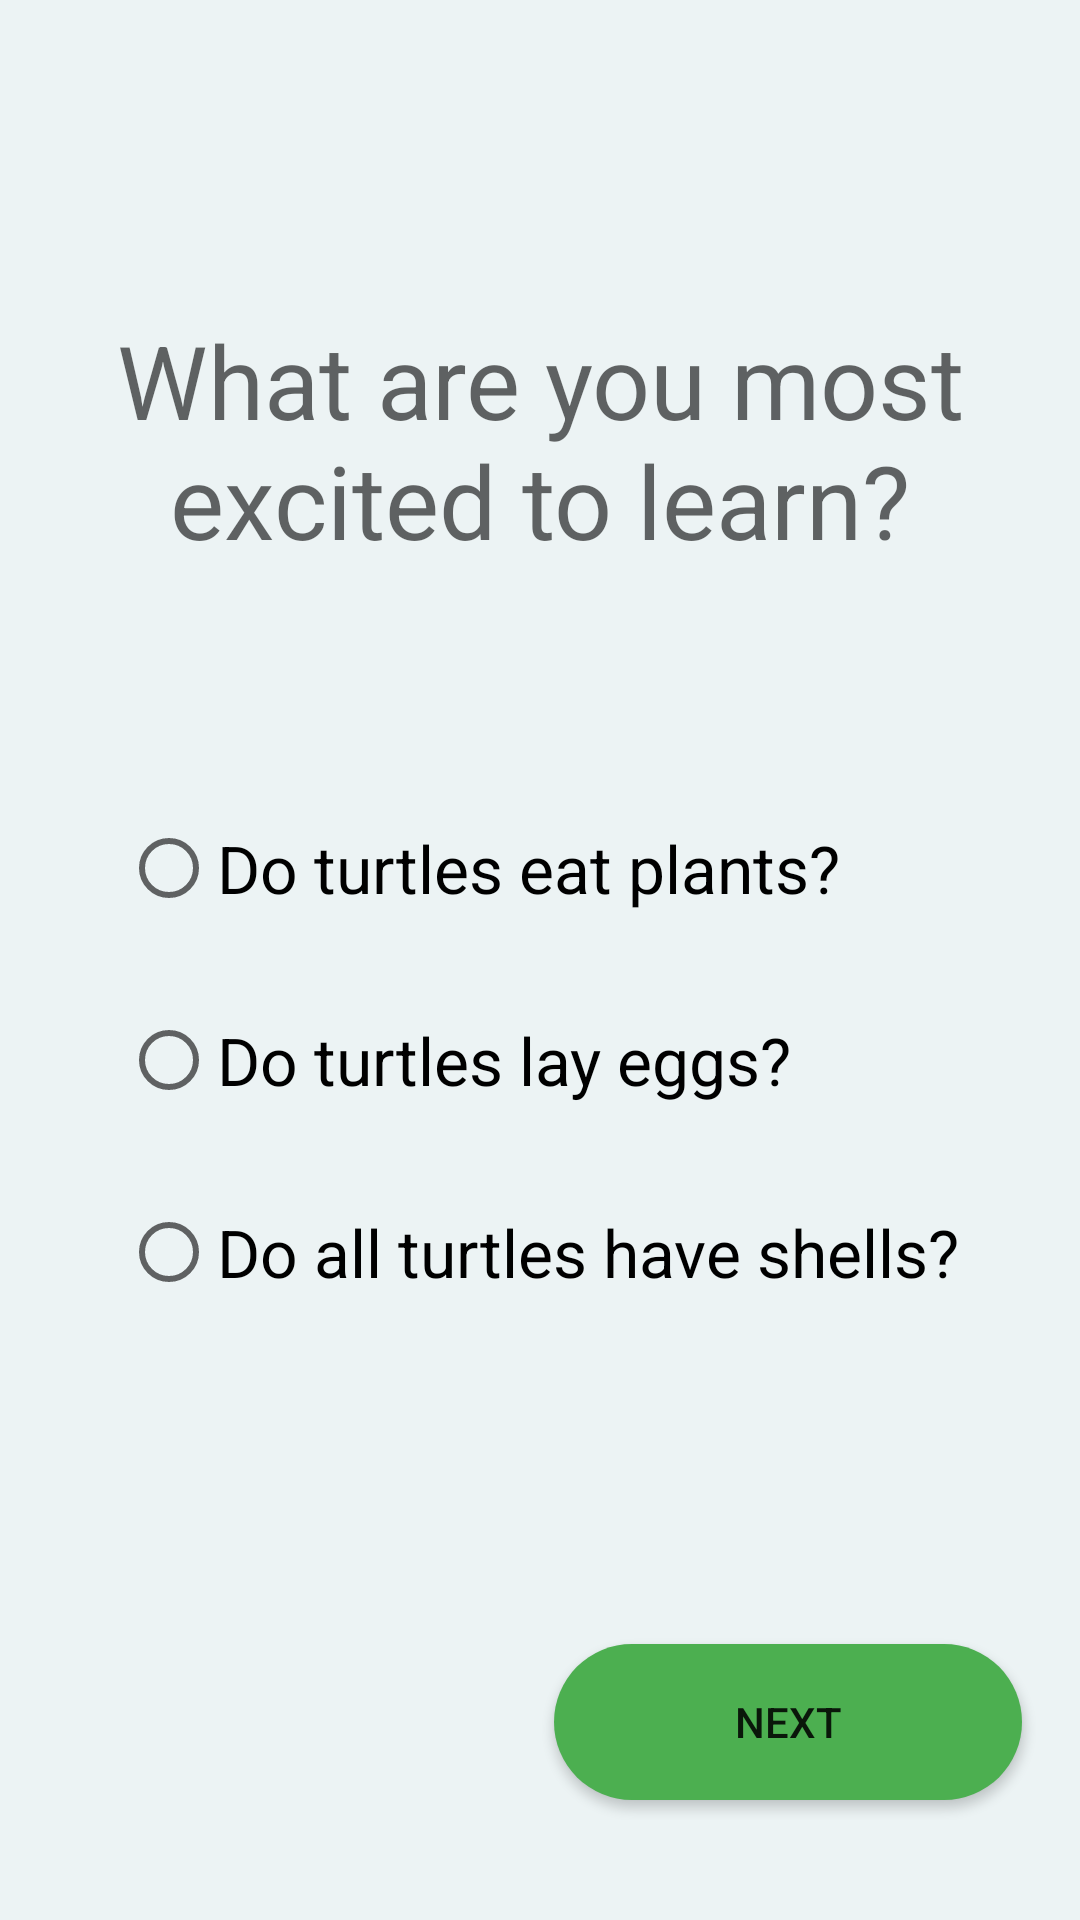

Write the Android layout XML for this screen, with the resource values it uses.
<!-- AndroidManifest.xml: application theme AppTheme -->
<!-- res/layout/activity_assessment_learning_choice.xml -->
<?xml version="1.0" encoding="utf-8"?>
<androidx.constraintlayout.widget.ConstraintLayout xmlns:android="http://schemas.android.com/apk/res/android"
    xmlns:app="http://schemas.android.com/apk/res-auto"
    xmlns:tools="http://schemas.android.com/tools"
    android:layout_width="match_parent"
    android:layout_height="match_parent"
    tools:context=".AssessmentLearningChoiceActivity"
    tools:layout_editor_absoluteX="0dp"
    tools:layout_editor_absoluteY="24dp">

    <TextView
        android:id="@+id/textView5"
        android:layout_width="0dp"
        android:layout_height="wrap_content"
        android:layout_marginStart="32dp"
        android:layout_marginTop="104dp"
        android:layout_marginEnd="32dp"
        android:text="@string/what_are_you_most_excited"
        android:textAlignment="center"
        android:textAppearance="@style/TextAppearance.AppCompat.Display1"
        app:layout_constraintEnd_toEndOf="parent"
        app:layout_constraintHorizontal_bias="0.0"
        app:layout_constraintStart_toStartOf="parent"
        app:layout_constraintTop_toTopOf="parent" />

    <RadioGroup
        android:id="@+id/radio_group_assessment_choices"
        android:layout_width="wrap_content"
        android:layout_height="wrap_content"
        android:layout_marginTop="76dp"
        android:orientation="vertical"
        app:layout_constraintEnd_toEndOf="parent"
        app:layout_constraintStart_toStartOf="parent"
        app:layout_constraintTop_toBottomOf="@+id/textView5">

        <RadioButton
            android:id="@+id/radio_button_0"
            android:layout_width="wrap_content"
            android:layout_height="wrap_content"
            android:text="@string/what_do_turtles_eat"
            android:textAppearance="@style/TextAppearance.AppCompat.Large" />

        <RadioButton
            android:id="@+id/radio_button_1"
            android:layout_width="wrap_content"
            android:layout_height="wrap_content"
            android:layout_marginTop="16dp"
            android:text="@string/do_turtles_lay_eggs"
            android:textAppearance="@style/TextAppearance.AppCompat.Large" />

        <RadioButton
            android:id="@+id/radio_button_2"
            android:layout_width="wrap_content"
            android:layout_height="wrap_content"
            android:layout_marginTop="16dp"
            android:text="@string/do_all_turtles_have_shells"
            android:textAppearance="@style/TextAppearance.AppCompat.Large" />

    </RadioGroup>

    <Button
        android:id="@+id/button_assessment_choices_next"
        android:layout_width="156dp"
        android:layout_height="52dp"
        android:layout_marginEnd="40dp"
        android:layout_marginBottom="40dp"
        android:background="@drawable/button_shape"
        android:text="@string/next"
        app:layout_constraintBottom_toBottomOf="parent"
        app:layout_constraintEnd_toEndOf="parent"
        app:layout_constraintStart_toStartOf="@+id/guideline2" />

    <androidx.constraintlayout.widget.Guideline
        android:id="@+id/guideline2"
        android:layout_width="wrap_content"
        android:layout_height="wrap_content"
        android:orientation="vertical"
        app:layout_constraintGuide_begin="205dp" />
</androidx.constraintlayout.widget.ConstraintLayout>
<!-- resources referenced by this layout -->
<resources>
  <!-- drawable button_shape (drawable) -->
  <?xml version="1.0" encoding="utf-8"?>
  <shape xmlns:android="http://schemas.android.com/apk/res/android">
      <corners android:radius="500dp" />
      <solid android:color="@color/green_500" />
  </shape>
  <string name="do_all_turtles_have_shells">Do all turtles have shells?</string>
  <string name="do_turtles_lay_eggs">Do turtles lay eggs?</string>
  <string name="next">Next</string>
  <string name="what_are_you_most_excited">What are you most excited to learn?</string>
  <string name="what_do_turtles_eat">Do turtles eat plants?</string>
  <style name="AppTheme" parent="Theme.MaterialComponents.Light.NoActionBar">
          <item name="colorPrimary">@color/green_700</item>
          <item name="android:colorPrimaryDark">@color/black</item>
          <item name="android:colorBackground">@color/green_200</item>
          <item name="android:colorButtonNormal">@color/green_500</item>
      </style>
  <color name="green_500">#4CAF50</color>
  <color name="green_700">#388E3C</color>
  <color name="black">#FF000000</color>
  <color name="green_200">#ECF3F4</color>
</resources>
